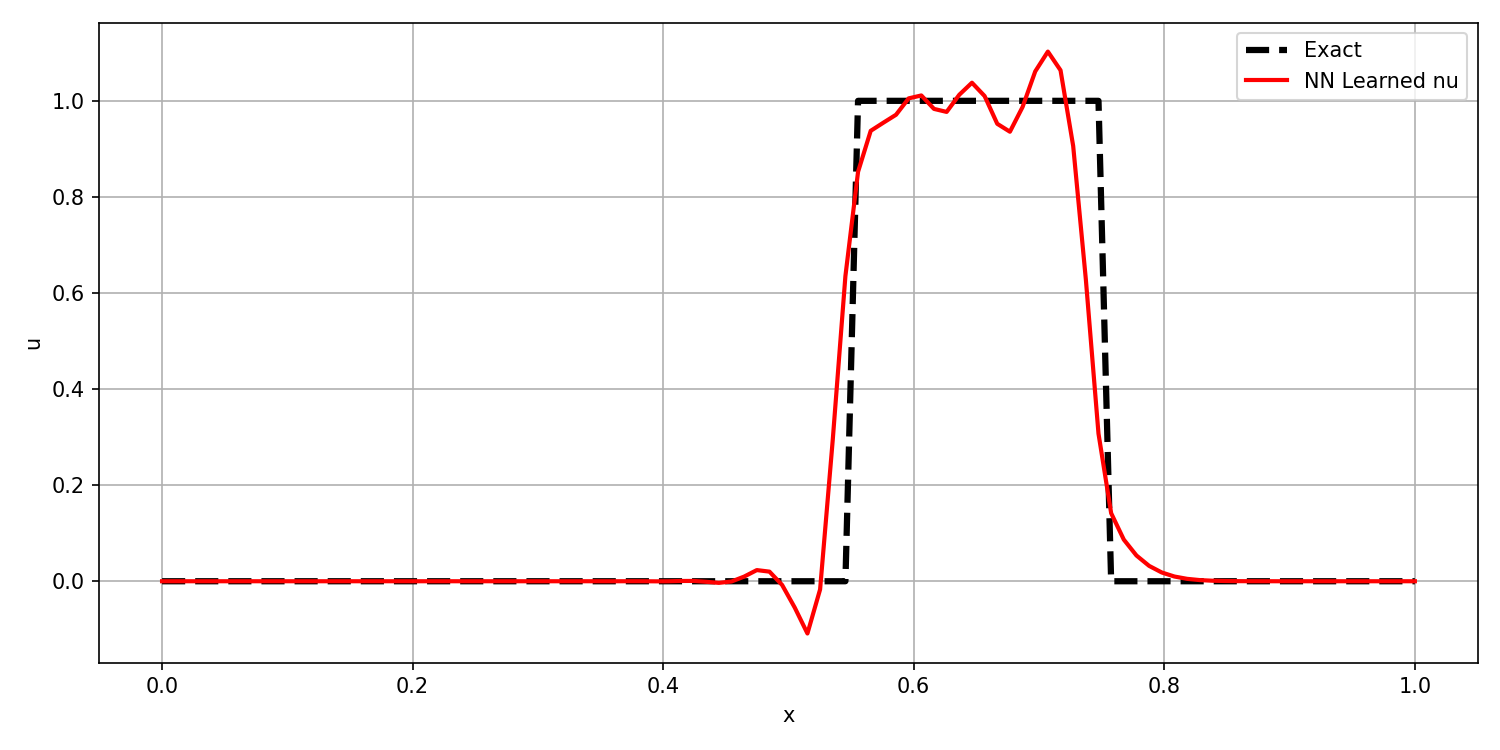

The table this chart was drawn from, first rows:
x, exact, predicted
0, 0, 1.3116e-12
0.0101, 0, 2.74778e-13
0.0202, 0, 5.56278e-14
0.0303, 0, 1.08886e-14
0.0404, 0, 2.0618e-15
0.05051, 0, 3.77856e-16
0.06061, 0, 6.70519e-17
0.07071, 0, 1.15261e-17
0.08081, 0, 1.92152e-18
0.09091, 0, 2.96787e-19
0.101, 0, 1.6953e-19
0.1111, 0, -1.0425e-18
0.1212, 0, 8.69076e-18
0.1313, 0, -6.84658e-17
0.1414, 0, 5.12502e-16
0.1515, 0, -3.6367e-15
0.1616, 0, 2.44021e-14
0.1717, 0, -1.54393e-13
0.1818, 0, 9.18094e-13
0.1919, 0, -5.11167e-12
0.202, 0, 2.65282e-11
0.2121, 0, -1.27638e-10
0.2222, 0, 5.6559e-10
0.2323, 0, -2.28891e-09
0.2424, 0, 8.36692e-09
0.2525, 0, -2.72066e-08
0.2626, 0, 7.69199e-08
0.2727, 0, -1.81996e-07
0.2828, 0, 3.33393e-07
0.2929, 0, -3.72334e-07
0.303, 0, -1.37236e-07
0.3131, 0, 1.60961e-06
0.3232, 0, -2.99382e-06
0.3333, 0, 1.77552e-07
0.3434, 0, 9.67648e-06
0.3535, 0, -1.32071e-05
0.3636, 0, -1.80139e-05
0.3737, 0, 5.64725e-05
0.3838, 0, 3.0526e-05
0.3939, 0, -0.0001868
0.404, 0, -0.0001053
0.4141, 0, 0.0005614
0.4242, 0, 0.000657
0.4343, 0, -0.001161
0.4444, 0, -0.003364
0.4545, 0, -0.0005016
0.4646, 0, 0.009692
0.4747, 0, 0.02323
0.4848, 0, 0.01998
0.4949, 0, -0.007757
0.505, 0, -0.05499
0.5152, 0, -0.1087
0.5253, 0, -0.01707
0.5354, 0, 0.2944
0.5455, 0, 0.6351
0.5556, 1, 0.8523
0.5657, 1, 0.9376
0.5758, 1, 0.9545
0.5859, 1, 0.971
0.596, 1, 1.005
... 40 more rows
